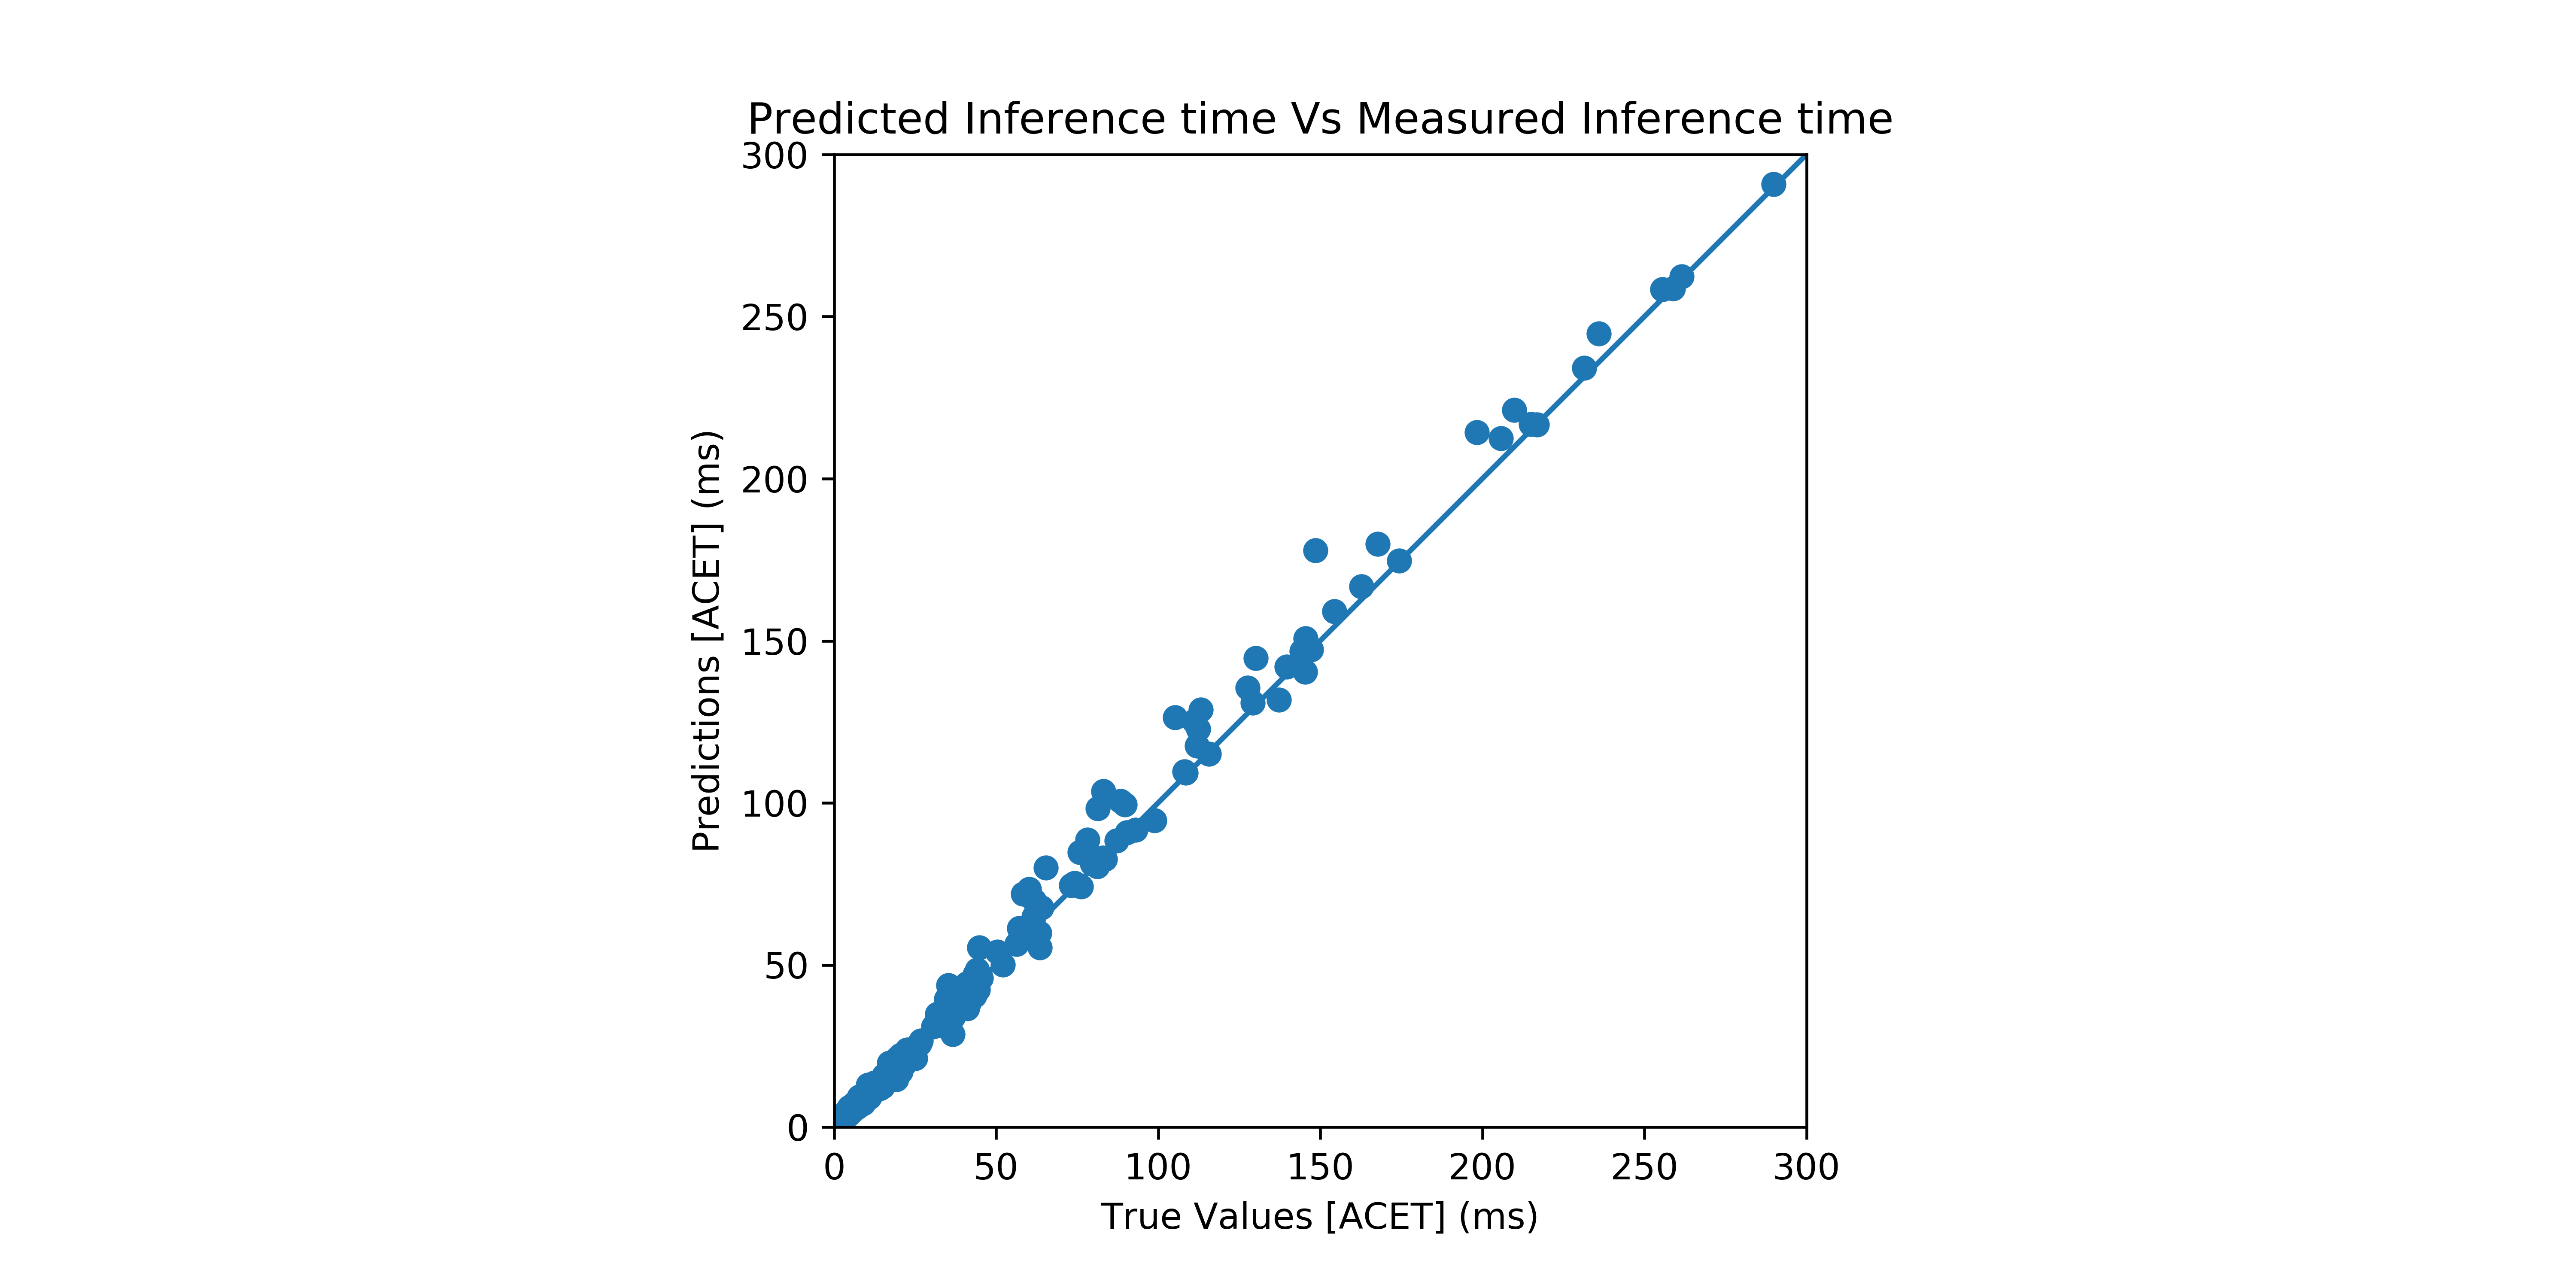

The data file committed next to this chart (first rows):
DenseNet-121, (1, 90, 90, 3), 9.11961646, 7.187151987286711, 1.9324644727132885, 78.8098054212108
DenseNet-121, (1, 512, 512, 3), 35.3, 41.87, 6.571, 81.39
DenseNet-121, (1, 720, 720, 3), 65.43, 78.31, 12.88, 80.31
DenseNet-161, (1, 512, 512, 3), 88.42, 96.49, 8.075, 90.87
DenseNet-161, (1, 720, 720, 3), 167.8, 171.8, 4.029, 97.6
DenseNet-169, (1, 90, 90, 3), 15.07, 12.58, 2.495, 83.44
DenseNet-169, (1, 512, 512, 3), 44.83, 52.4, 7.57, 83.11
DenseNet-169, (1, 720, 720, 3), 81.38, 93.82, 12.44, 84.71
DenseNet-201, (1, 90, 90, 3), 20.6, 17.52, 3.079, 85.05
DenseNet-201, (1, 512, 512, 3), 58.36, 66.61, 8.251, 85.86
DenseNet-201, (1, 720, 720, 3), 105.3, 117.5, 12.26, 88.36
DenseNet-264, (1, 512, 512, 3), 83.06, 95.83, 12.78, 84.62
DenseNet-264, (1, 720, 720, 3), 148.5, 160.8, 12.31, 91.71
DPN-92, (1, 90, 90, 3), 32.28, 32.69, 0.4113, 98.73
DPN-92, (1, 512, 512, 3), 112.4, 118.5, 6.101, 94.57
DPN-92, (1, 720, 720, 3), 198.3, 204.3, 5.968, 96.99
Inception-v1, (1, 512, 512, 3), 16.95, 17.76, 0.8074, 95.24
Inception-v1, (1, 720, 720, 3), 31.91, 31.03, 0.8847, 97.23
Inception-v3, (1, 90, 90, 3), 15.15, 13.46, 1.694, 88.82
Inception-v3, (1, 512, 512, 3), 43.44, 44.09, 0.6514, 98.5
Inception-v3, (1, 720, 720, 3), 61.72, 76.26, 14.54, 76.45
Xception, (1, 90, 90, 3), 10.53, 11.96, 1.431, 86.4
Xception, (1, 512, 512, 3), 57.18, 60.83, 3.65, 93.62
Xception, (1, 720, 720, 3), 108.5, 110, 1.546, 98.58
InceptionResNetV2, (1, 90, 90, 3), 32.22, 32.64, 0.4158, 98.71
InceptionResNetV2, (1, 512, 512, 3), 98.91, 97.45, 1.459, 98.53
InceptionResNetV2, (1, 720, 720, 3), 154.4, 164.4, 9.966, 93.55
MobileNet0.25-v1, (1, 90, 90, 3), 0.6098, 0.4303, 0.1795, 70.56
MobileNet0.25-v1, (1, 512, 512, 3), 2.888, 2.733, 0.1546, 94.65
MobileNet0.25-v1, (1, 720, 720, 3), 4.931, 4.973, 0.04223, 99.14
MobileNet0.5-v1, (1, 90, 90, 3), 0.9422, 0.9814, 0.03919, 95.84
MobileNet0.5-v1, (1, 512, 512, 3), 5.219, 5.24, 0.02117, 99.59
MobileNet0.5-v1, (1, 720, 720, 3), 9.371, 9.534, 0.1632, 98.26
MobileNet0.75-v1, (1, 90, 90, 3), 1.5, 1.78, 0.2799, 81.35
MobileNet0.75-v1, (1, 512, 512, 3), 8.298, 8.527, 0.229, 97.24
MobileNet0.75-v1, (1, 720, 720, 3), 15.4, 15.36, 0.04273, 99.72
MobileNet1.0-v1, (1, 90, 90, 3), 2.052, 2.835, 0.7824, 61.88
MobileNet1.0-v1, (1, 512, 512, 3), 11.71, 12.6, 0.8868, 92.43
MobileNet1.0-v1, (1, 720, 720, 3), 21.82, 22.47, 0.6559, 96.99
MobileNet0.35-v2, (1, 90, 90, 3), 1.091, 0.7541, 0.3368, 69.13
MobileNet0.35-v2, (1, 512, 512, 3), 5.705, 5.281, 0.4236, 92.58
MobileNet0.35-v2, (1, 720, 720, 3), 9.915, 9.904, 0.01083, 99.89
MobileNet0.5-v2, (1, 90, 90, 3), 1.174, 0.9098, 0.2645, 77.47
MobileNet0.5-v2, (1, 512, 512, 3), 6.903, 6.507, 0.3965, 94.26
MobileNet0.5-v2, (1, 720, 720, 3), 12.29, 12.27, 0.0153, 99.88
MobileNet0.75-v2, (1, 90, 90, 3), 1.582, 1.291, 0.2916, 81.57
MobileNet0.75-v2, (1, 512, 512, 3), 10.63, 10.06, 0.5665, 94.67
MobileNet0.75-v2, (1, 720, 720, 3), 19.54, 19.26, 0.2813, 98.56
MobileNet1.0-v2, (1, 90, 90, 3), 2.054, 1.728, 0.326, 84.13
MobileNet1.0-v2, (1, 512, 512, 3), 12.31, 12.56, 0.2458, 98
MobileNet1.0-v2, (1, 720, 720, 3), 22.53, 23.82, 1.29, 94.27
MobileNet1.3-v2, (1, 90, 90, 3), 2.719, 3.111, 0.3916, 85.6
MobileNet1.3-v2, (1, 512, 512, 3), 17.08, 16.79, 0.2913, 98.29
MobileNet1.3-v2, (1, 720, 720, 3), 31.73, 31.01, 0.7244, 97.72
MobileNet1.4-v2, (1, 90, 90, 3), 2.971, 3.698, 0.7276, 75.51
MobileNet1.4-v2, (1, 512, 512, 3), 18.48, 17.92, 0.5573, 96.98
MobileNet1.4-v2, (1, 720, 720, 3), 34.38, 32.64, 1.74, 94.94
MobileNet-small0.75-v3, (1, 90, 90, 3), 2.207, 2.033, 0.1743, 92.1
MobileNet-small0.75-v3, (1, 512, 512, 3), 6.654, 6.299, 0.3553, 94.66
MobileNet-small0.75-v3, (1, 720, 720, 3), 11.11, 11.34, 0.2278, 97.95
MobileNet-small1.0-v3, (1, 90, 90, 3), 2.187, 2.249, 0.06214, 97.16
... 359 more rows
